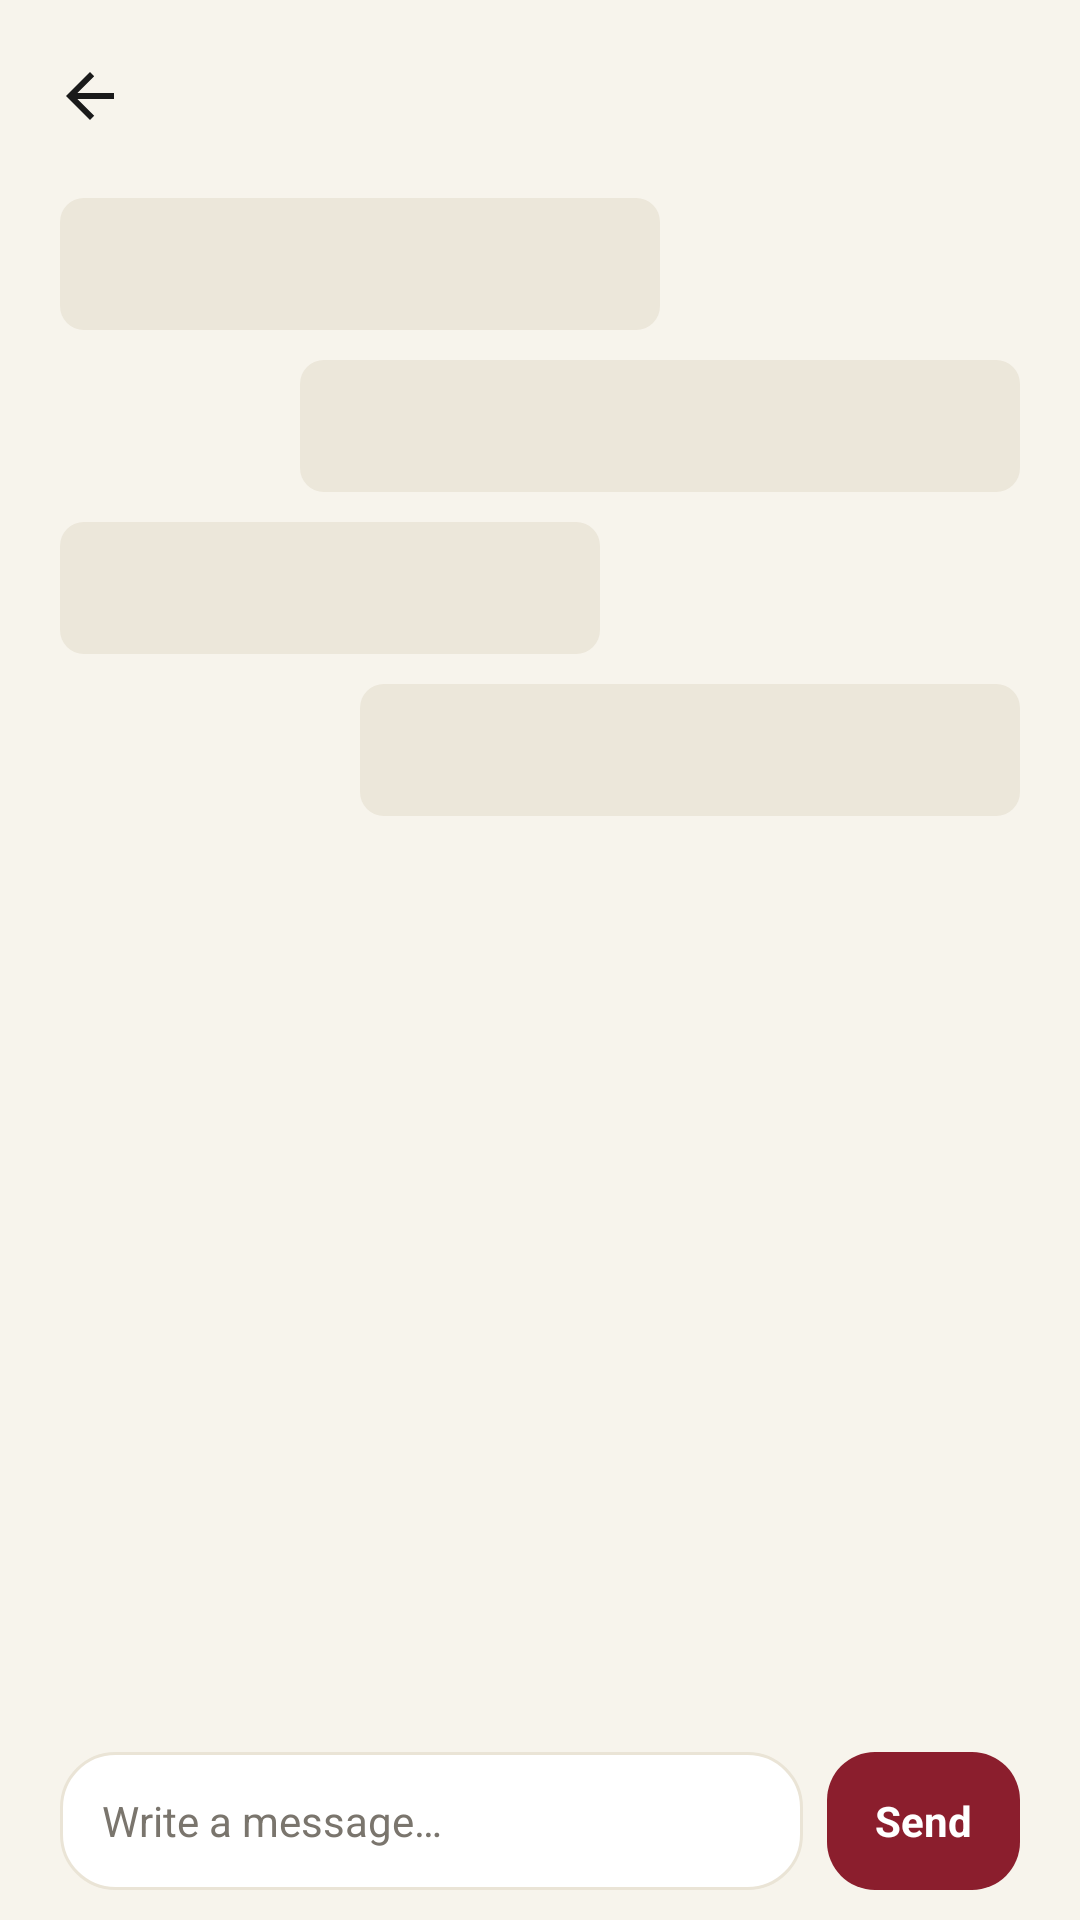

Layout XML and referenced resources for this Android screen:
<!-- AndroidManifest.xml: activity theme AppTheme.NoActionBar -->
<!-- res/layout/activity_chat_screen.xml -->
<?xml version="1.0" encoding="utf-8"?>
<LinearLayout
    xmlns:android="http://schemas.android.com/apk/res/android"
    android:layout_width="match_parent"
    android:layout_height="match_parent"
    android:orientation="vertical"
    android:background="@color/qm_canvas">

    
    <LinearLayout
        android:layout_width="match_parent"
        android:layout_height="wrap_content"
        android:orientation="horizontal"
        android:gravity="center_vertical"
        android:paddingStart="8dp"
        android:paddingEnd="@dimen/qm_room_page_pad"
        android:paddingTop="10dp"
        android:paddingBottom="6dp">

        <ImageButton
            android:id="@+id/chat_screen_back"
            android:layout_width="@dimen/qm_room_back_target"
            android:layout_height="@dimen/qm_room_back_target"
            android:src="@drawable/qm_ic_back"
            android:scaleType="center"
            android:background="?attr/selectableItemBackgroundBorderless"
            android:contentDescription="@string/room_cd_back" />

        <TextView
            android:id="@+id/chat_screen_title"
            android:layout_width="0dp"
            android:layout_height="wrap_content"
            android:layout_weight="1"
            android:layout_marginStart="4dp"
            android:textColor="@color/qm_ink"
            android:textSize="18sp"
            android:textStyle="bold"
            android:letterSpacing="-0.01"
            android:maxLines="1"
            android:ellipsize="end" />

        <TextView
            android:id="@+id/chat_screen_subtitle"
            android:layout_width="wrap_content"
            android:layout_height="wrap_content"
            android:textColor="@color/qm_muted"
            android:textSize="12sp"
            android:maxLines="1" />
    </LinearLayout>

    <FrameLayout
        android:layout_width="match_parent"
        android:layout_height="0dp"
        android:layout_weight="1">

        
        <ScrollView
            android:id="@+id/chat_messages_scroll"
            android:layout_width="match_parent"
            android:layout_height="match_parent"
            android:scrollbars="none"
            android:overScrollMode="never">

            <LinearLayout
                android:id="@+id/chat_messages_list"
                android:layout_width="match_parent"
                android:layout_height="wrap_content"
                android:orientation="vertical"
                android:paddingStart="@dimen/qm_room_page_pad"
                android:paddingEnd="@dimen/qm_room_page_pad"
                android:paddingTop="10dp"
                android:paddingBottom="10dp" />
        </ScrollView>

        
        <LinearLayout
            android:id="@+id/chat_messages_skeleton"
            android:layout_width="match_parent"
            android:layout_height="wrap_content"
            android:orientation="vertical"
            android:paddingStart="@dimen/qm_room_page_pad"
            android:paddingEnd="@dimen/qm_room_page_pad"
            android:paddingTop="6dp">

            <View
                android:layout_width="200dp"
                android:layout_height="44dp"
                android:layout_marginBottom="10dp"
                android:layout_gravity="start"
                android:background="@drawable/qm_bg_skeleton" />
            <View
                android:layout_width="240dp"
                android:layout_height="44dp"
                android:layout_marginBottom="10dp"
                android:layout_gravity="end"
                android:background="@drawable/qm_bg_skeleton" />
            <View
                android:layout_width="180dp"
                android:layout_height="44dp"
                android:layout_marginBottom="10dp"
                android:layout_gravity="start"
                android:background="@drawable/qm_bg_skeleton" />
            <View
                android:layout_width="220dp"
                android:layout_height="44dp"
                android:background="@drawable/qm_bg_skeleton"
                android:layout_gravity="end" />
        </LinearLayout>

        
        <LinearLayout
            android:id="@+id/chat_messages_error"
            android:layout_width="wrap_content"
            android:layout_height="wrap_content"
            android:layout_gravity="center"
            android:orientation="vertical"
            android:gravity="center"
            android:visibility="gone">

            <TextView
                android:layout_width="wrap_content"
                android:layout_height="wrap_content"
                android:text="@string/room_error"
                android:textColor="@color/qm_ink"
                android:textSize="15sp"
                android:textStyle="bold" />

            <TextView
                android:id="@+id/chat_messages_retry"
                android:layout_width="wrap_content"
                android:layout_height="wrap_content"
                android:layout_marginTop="10dp"
                android:padding="8dp"
                android:text="@string/room_retry"
                android:textColor="@color/qm_wine"
                android:textSize="13sp"
                android:textStyle="bold" />
        </LinearLayout>

        
        <TextView
            android:id="@+id/chat_messages_empty"
            android:layout_width="wrap_content"
            android:layout_height="wrap_content"
            android:layout_gravity="center"
            android:text="@string/chat_no_messages"
            android:textColor="@color/qm_muted"
            android:textSize="14sp"
            android:visibility="gone" />
    </FrameLayout>

    
    <LinearLayout
        android:layout_width="match_parent"
        android:layout_height="wrap_content"
        android:orientation="horizontal"
        android:gravity="center_vertical"
        android:paddingStart="@dimen/qm_room_page_pad"
        android:paddingEnd="@dimen/qm_room_page_pad"
        android:paddingTop="8dp"
        android:paddingBottom="10dp">

        <EditText
            android:id="@+id/chat_composer_input"
            android:layout_width="0dp"
            android:layout_height="wrap_content"
            android:layout_weight="1"
            android:minHeight="46dp"
            android:background="@drawable/qm_bg_room_card"
            android:paddingStart="14dp"
            android:paddingEnd="14dp"
            android:paddingTop="10dp"
            android:paddingBottom="10dp"
            android:hint="@string/chat_composer_hint"
            android:textColorHint="@color/qm_muted"
            android:textColor="@color/qm_ink"
            android:textSize="14sp"
            android:inputType="textCapSentences|textMultiLine"
            android:maxLines="4"
            android:imeOptions="actionSend" />

        <TextView
            android:id="@+id/chat_composer_send"
            android:layout_width="wrap_content"
            android:layout_height="46dp"
            android:layout_marginStart="8dp"
            android:gravity="center"
            android:paddingStart="16dp"
            android:paddingEnd="16dp"
            android:background="@drawable/qm_button_wine"
            android:text="@string/chat_send"
            android:textColor="#FFFFFF"
            android:textSize="14sp"
            android:textStyle="bold" />
    </LinearLayout>
</LinearLayout>
<!-- resources referenced by this layout -->
<resources>
  <color name="qm_canvas">#F7F4EC</color>
  <color name="qm_ink">#1A1A1A</color>
  <color name="qm_muted">#7A756D</color>
  <color name="qm_wine">#8B1E2D</color>
  <dimen name="qm_room_back_target">44dp</dimen>
  <dimen name="qm_room_page_pad">20dp</dimen>
  <!-- drawable qm_bg_room_card (drawable) -->
  <?xml version="1.0" encoding="utf-8"?>
  <shape xmlns:android="http://schemas.android.com/apk/res/android" android:shape="rectangle">
      <solid android:color="@color/qm_card" />
      <corners android:radius="@dimen/qm_room_card_radius" />
      <stroke android:width="1dp" android:color="@color/qm_card_border" />
  </shape>
  <!-- drawable qm_bg_skeleton (drawable) -->
  <?xml version="1.0" encoding="utf-8"?>
  <shape xmlns:android="http://schemas.android.com/apk/res/android" android:shape="rectangle">
      <solid android:color="@color/qm_skeleton" />
      <corners android:radius="@dimen/qm_home_skeleton_corner" />
  </shape>
  <!-- drawable qm_button_wine (drawable) -->
  <?xml version="1.0" encoding="utf-8"?>
  <ripple xmlns:android="http://schemas.android.com/apk/res/android"
      android:color="#33FFFFFF">
      <item>
          <shape android:shape="rectangle">
              <corners android:radius="16dp" />
              <solid android:color="@color/qm_button_wine_bg" />
          </shape>
      </item>
  </ripple>
  <!-- drawable qm_ic_back (drawable) -->
  <?xml version="1.0" encoding="utf-8"?>
  <vector xmlns:android="http://schemas.android.com/apk/res/android"
      android:width="24dp" android:height="24dp"
      android:viewportWidth="24" android:viewportHeight="24">
      <path android:fillColor="#FF1A1A1A"
          android:pathData="M20,11H7.8l5.6,-5.6L12,4l-8,8l8,8l1.4,-1.4L7.8,13H20v-2z"/>
  </vector>
  <string name="chat_composer_hint">Write a message…</string>
  <string name="chat_no_messages">No messages yet. Say hello 👋</string>
  <string name="chat_send">Send</string>
  <string name="room_cd_back">Back</string>
  <string name="room_error">Couldn\u2019t load</string>
  <string name="room_retry">Retry</string>
  <style name="AppTheme.NoActionBar" parent="Theme.AppCompat.DayNight.NoActionBar">
          <item name="windowActionBar">false</item>
          <item name="windowNoTitle">true</item>
          <item name="android:background">@null</item>
      </style>
  <color name="qm_card">#FFFFFF</color>
  <dimen name="qm_room_card_radius">18dp</dimen>
  <color name="qm_card_border">#EAE4D6</color>
  <color name="qm_skeleton">#ECE7DA</color>
  <dimen name="qm_home_skeleton_corner">8dp</dimen>
</resources>
